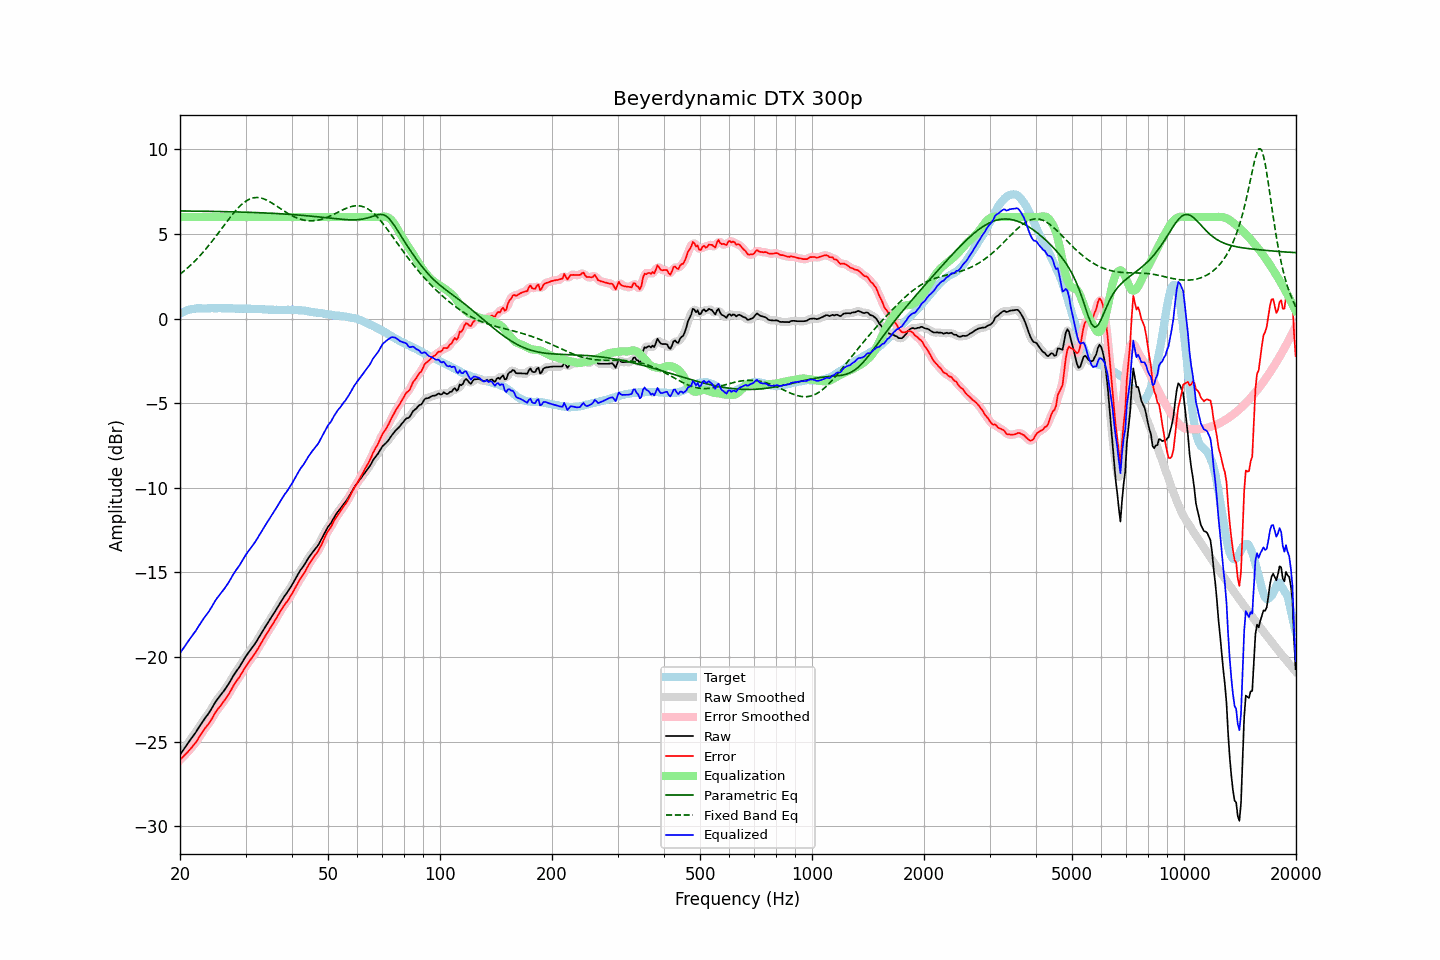

Data behind this chart, as committed beside it:
frequency, raw, error, smoothed, error_smoothed, equalization, parametric_eq, fixed_band_eq, equalized_raw, equalized_smoothed, target
20.00, -25.77, -26.07, -25.77, -26.07, 6.00, 6.36, 2.63, -19.77, -19.77, 0.30
20.20, -25.63, -25.98, -25.63, -25.98, 6.00, 6.36, 2.70, -19.63, -19.63, 0.35
20.40, -25.49, -25.89, -25.49, -25.88, 6.00, 6.36, 2.78, -19.49, -19.49, 0.40
20.61, -25.35, -25.78, -25.35, -25.79, 6.00, 6.36, 2.86, -19.35, -19.35, 0.43
20.81, -25.21, -25.69, -25.21, -25.69, 6.00, 6.36, 2.94, -19.21, -19.21, 0.48
21.02, -25.07, -25.59, -25.07, -25.58, 6.00, 6.36, 3.02, -19.07, -19.07, 0.52
21.23, -24.94, -25.48, -24.94, -25.48, 6.00, 6.36, 3.11, -18.94, -18.94, 0.54
21.44, -24.81, -25.36, -24.81, -25.37, 6.00, 6.36, 3.20, -18.81, -18.81, 0.55
21.66, -24.68, -25.26, -24.68, -25.26, 6.00, 6.35, 3.29, -18.68, -18.68, 0.57
21.87, -24.55, -25.13, -24.55, -25.14, 6.00, 6.35, 3.38, -18.55, -18.55, 0.58
22.09, -24.42, -25.02, -24.41, -25.01, 6.00, 6.35, 3.48, -18.42, -18.41, 0.60
22.31, -24.26, -24.87, -24.26, -24.87, 6.00, 6.35, 3.58, -18.26, -18.26, 0.61
22.54, -24.11, -24.73, -24.11, -24.72, 6.00, 6.35, 3.68, -18.11, -18.11, 0.61
22.76, -23.96, -24.57, -23.96, -24.57, 6.00, 6.35, 3.78, -17.96, -17.96, 0.61
22.99, -23.81, -24.41, -23.82, -24.42, 6.00, 6.35, 3.89, -17.81, -17.82, 0.60
23.22, -23.68, -24.28, -23.68, -24.28, 6.00, 6.34, 4.00, -17.68, -17.68, 0.60
23.45, -23.55, -24.15, -23.56, -24.16, 6.00, 6.34, 4.11, -17.55, -17.56, 0.60
23.69, -23.43, -24.04, -23.43, -24.03, 6.00, 6.34, 4.22, -17.43, -17.43, 0.61
23.92, -23.30, -23.91, -23.30, -23.91, 6.00, 6.34, 4.34, -17.30, -17.30, 0.61
24.16, -23.15, -23.77, -23.15, -23.77, 6.00, 6.34, 4.46, -17.15, -17.15, 0.62
24.40, -22.99, -23.61, -22.99, -23.61, 6.00, 6.34, 4.58, -16.99, -16.99, 0.63
24.65, -22.82, -23.44, -22.82, -23.44, 6.00, 6.34, 4.70, -16.82, -16.82, 0.61
24.89, -22.66, -23.27, -22.67, -23.28, 6.00, 6.33, 4.82, -16.66, -16.67, 0.61
25.14, -22.52, -23.13, -22.52, -23.14, 6.00, 6.33, 4.95, -16.52, -16.52, 0.61
25.39, -22.40, -23.02, -22.40, -23.02, 6.00, 6.33, 5.07, -16.40, -16.40, 0.62
25.65, -22.28, -22.90, -22.28, -22.90, 6.00, 6.33, 5.20, -16.28, -16.28, 0.62
25.91, -22.16, -22.77, -22.16, -22.77, 6.00, 6.33, 5.33, -16.16, -16.16, 0.61
26.16, -22.03, -22.64, -22.03, -22.64, 6.00, 6.32, 5.46, -16.03, -16.03, 0.61
26.43, -21.90, -22.51, -21.90, -22.51, 6.00, 6.32, 5.59, -15.90, -15.90, 0.61
26.69, -21.76, -22.37, -21.76, -22.37, 6.00, 6.32, 5.71, -15.76, -15.76, 0.61
26.96, -21.62, -22.24, -21.62, -22.23, 6.00, 6.32, 5.84, -15.62, -15.62, 0.61
27.23, -21.46, -22.08, -21.46, -22.07, 6.00, 6.31, 5.96, -15.46, -15.46, 0.61
27.50, -21.30, -21.91, -21.30, -21.91, 6.00, 6.31, 6.08, -15.30, -15.30, 0.61
27.77, -21.13, -21.73, -21.14, -21.74, 6.00, 6.31, 6.20, -15.13, -15.14, 0.60
28.05, -20.98, -21.58, -20.98, -21.58, 6.00, 6.31, 6.31, -14.98, -14.98, 0.60
28.33, -20.84, -21.43, -20.84, -21.44, 6.00, 6.31, 6.42, -14.84, -14.84, 0.59
28.62, -20.71, -21.30, -20.71, -21.30, 6.00, 6.30, 6.53, -14.71, -14.71, 0.59
28.90, -20.58, -21.18, -20.57, -21.16, 6.00, 6.30, 6.62, -14.58, -14.57, 0.59
29.19, -20.42, -21.00, -20.42, -21.01, 6.00, 6.30, 6.71, -14.42, -14.42, 0.58
29.48, -20.26, -20.86, -20.26, -20.85, 6.00, 6.29, 6.80, -14.26, -14.26, 0.60
29.78, -20.09, -20.68, -20.10, -20.69, 6.00, 6.29, 6.87, -14.09, -14.10, 0.59
30.08, -19.94, -20.54, -19.95, -20.54, 6.00, 6.29, 6.94, -13.94, -13.95, 0.60
30.38, -19.81, -20.40, -19.81, -20.40, 6.00, 6.28, 7.00, -13.81, -13.81, 0.59
30.68, -19.68, -20.27, -19.68, -20.27, 6.00, 6.28, 7.05, -13.68, -13.68, 0.58
30.99, -19.55, -20.13, -19.55, -20.13, 6.00, 6.28, 7.09, -13.55, -13.55, 0.58
31.30, -19.42, -20.00, -19.42, -20.01, 6.00, 6.27, 7.12, -13.42, -13.42, 0.58
31.61, -19.29, -19.87, -19.29, -19.87, 6.00, 6.27, 7.14, -13.29, -13.29, 0.58
31.93, -19.16, -19.74, -19.16, -19.73, 6.00, 6.27, 7.15, -13.16, -13.16, 0.57
32.24, -19.01, -19.57, -19.01, -19.58, 6.00, 6.26, 7.16, -13.01, -13.01, 0.56
32.57, -18.85, -19.42, -18.85, -19.42, 6.00, 6.26, 7.15, -12.85, -12.85, 0.57
32.89, -18.69, -19.26, -18.69, -19.26, 6.00, 6.26, 7.13, -12.69, -12.69, 0.57
33.22, -18.53, -19.09, -18.53, -19.09, 6.00, 6.25, 7.11, -12.53, -12.53, 0.55
33.55, -18.38, -18.93, -18.38, -18.93, 6.00, 6.25, 7.08, -12.38, -12.38, 0.55
33.89, -18.22, -18.76, -18.22, -18.77, 6.00, 6.24, 7.04, -12.22, -12.22, 0.54
34.23, -18.07, -18.62, -18.07, -18.61, 6.00, 6.24, 7.00, -12.07, -12.07, 0.55
34.57, -17.92, -18.45, -17.92, -18.46, 6.00, 6.23, 6.95, -11.92, -11.92, 0.53
34.92, -17.77, -18.30, -17.77, -18.30, 6.00, 6.23, 6.90, -11.77, -11.77, 0.53
35.27, -17.62, -18.15, -17.63, -18.15, 6.00, 6.23, 6.84, -11.62, -11.63, 0.53
35.62, -17.48, -18.01, -17.48, -18.00, 6.00, 6.22, 6.78, -11.48, -11.48, 0.52
35.97, -17.33, -17.85, -17.33, -17.85, 6.00, 6.21, 6.72, -11.33, -11.33, 0.52
... 635 more rows
